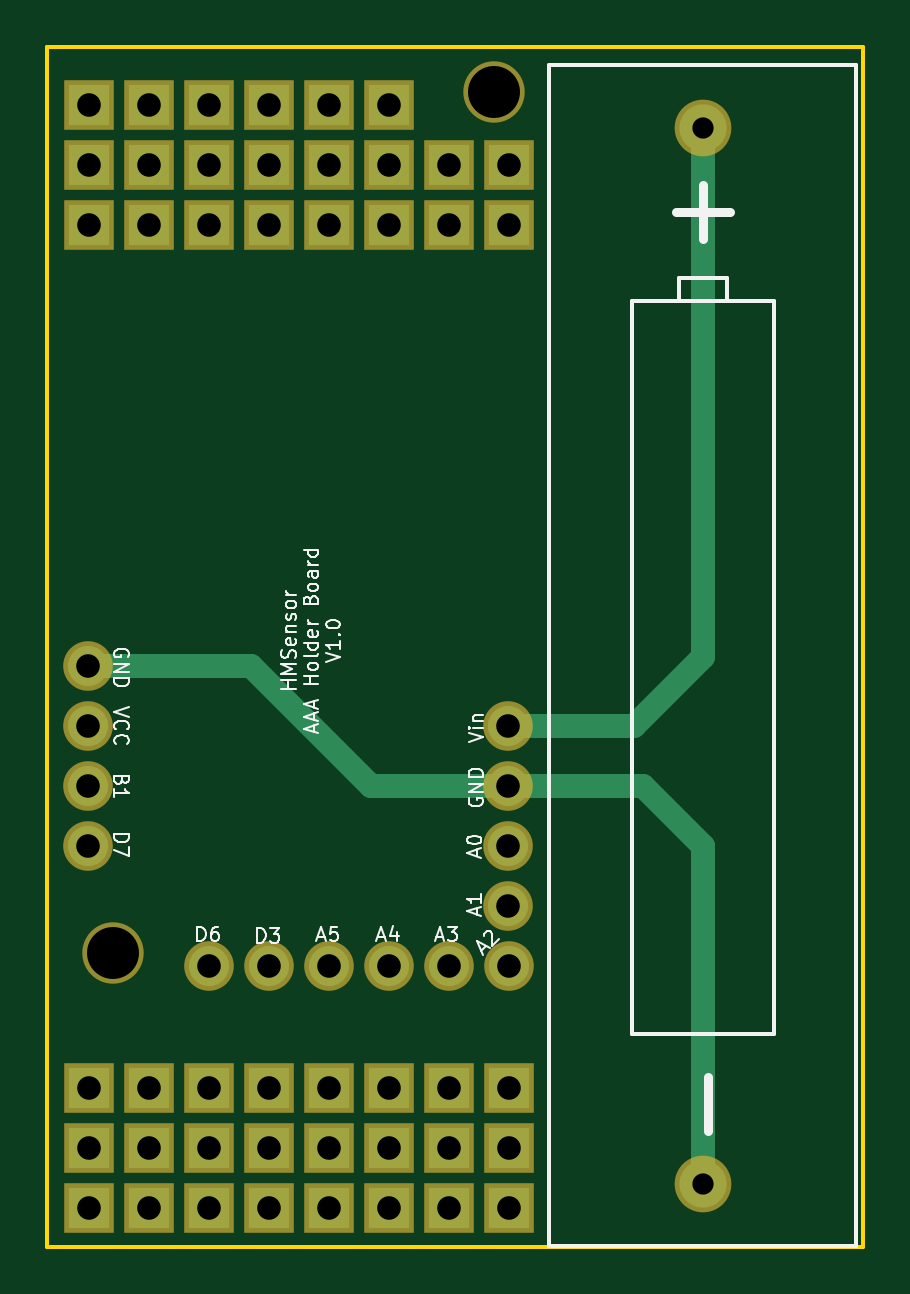
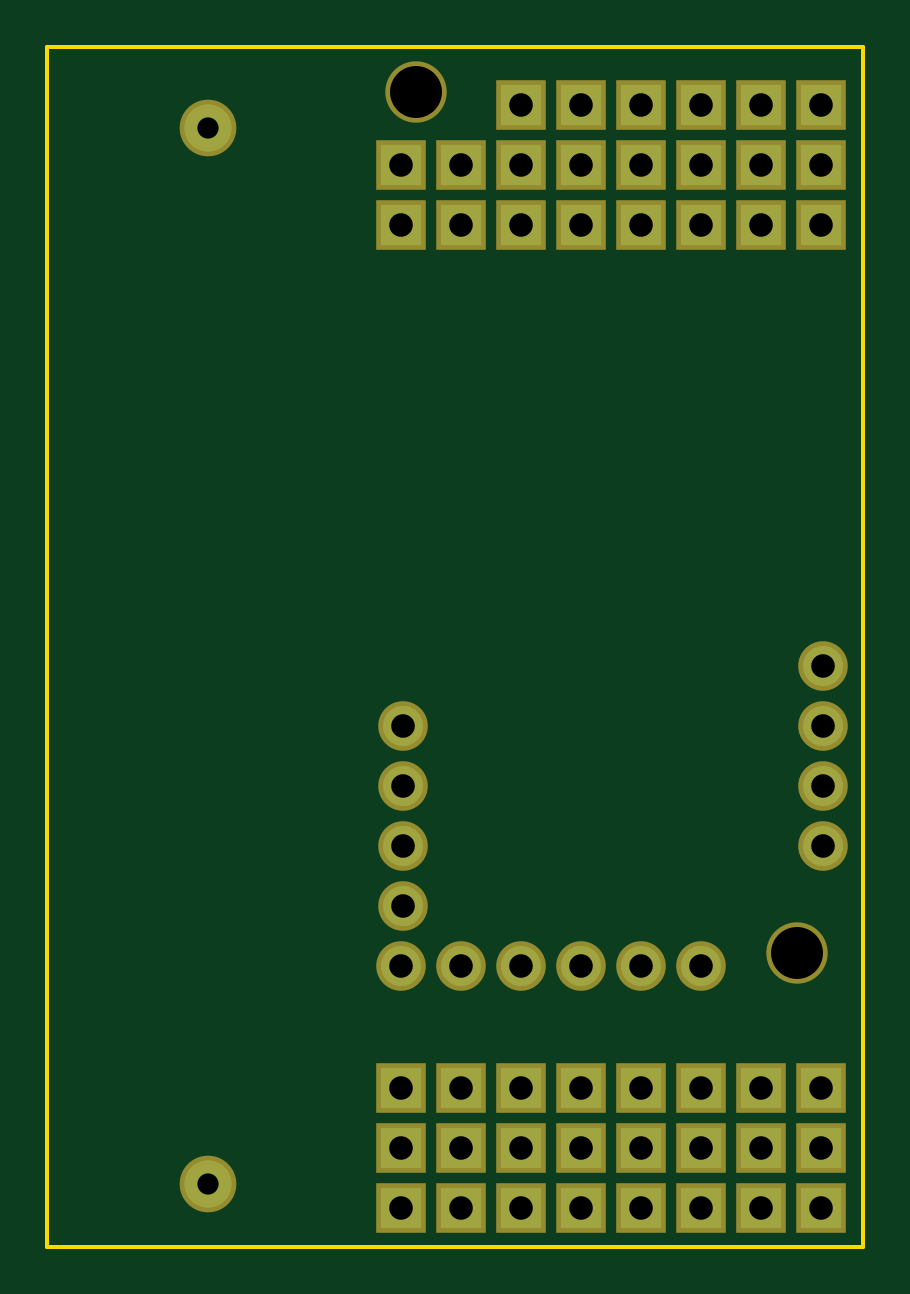
Circuit board: 8 layer files. Board 34.5 x 50.8 mm.
- bottom_copper: 1AAAHolder-B.Cu.gbl (2085 bytes)
- bottom_mask: 1AAAHolder-B.Mask.gbs (2164 bytes)
- bottom_silk: 1AAAHolder-B.SilkS.gbo (278 bytes)
- outline: 1AAAHolder-Edge.Cuts.gko (516 bytes)
- top_copper: 1AAAHolder-F.Cu.gtl (2648 bytes)
- top_mask: 1AAAHolder-F.Mask.gts (2164 bytes)
- top_silk: 1AAAHolder-F.SilkS.gto (17590 bytes)
- drill: 1AAAHolder.drl (1387 bytes)

=== bottom_copper: 1AAAHolder-B.Cu.gbl ===
G04 #@! TF.FileFunction,Copper,L2,Bot,Signal*
%FSLAX46Y46*%
G04 Gerber Fmt 4.6, Leading zero omitted, Abs format (unit mm)*
G04 Created by KiCad (PCBNEW 4.0.2-stable) date 06.07.2017 11:41:47*
%MOMM*%
G01*
G04 APERTURE LIST*
%ADD10C,0.100000*%
%ADD11R,1.700000X1.700000*%
%ADD12C,1.700000*%
%ADD13O,1.700000X1.700000*%
%ADD14C,2.000000*%
G04 APERTURE END LIST*
D10*
D11*
X170942000Y-92392500D03*
X173482000Y-92392500D03*
X176022000Y-92392500D03*
X178562000Y-92392500D03*
X181102000Y-92392500D03*
X183642000Y-92392500D03*
X186182000Y-92392500D03*
X188722000Y-92392500D03*
X170942000Y-89852500D03*
X173482000Y-89852500D03*
X176022000Y-89852500D03*
X178562000Y-89852500D03*
X181102000Y-89852500D03*
X183642000Y-89852500D03*
X186182000Y-89852500D03*
X188722000Y-89852500D03*
X170942000Y-87312500D03*
X173482000Y-87312500D03*
X176022000Y-87312500D03*
X178562000Y-87312500D03*
X181102000Y-87312500D03*
X183642000Y-87312500D03*
X170942000Y-128905000D03*
X173482000Y-128905000D03*
X176022000Y-128905000D03*
X178562000Y-128905000D03*
X181102000Y-128905000D03*
X183642000Y-128905000D03*
X186182000Y-128905000D03*
X188722000Y-128905000D03*
X170942000Y-131445000D03*
X173482000Y-131445000D03*
X176022000Y-131445000D03*
X178562000Y-131445000D03*
X181102000Y-131445000D03*
X183642000Y-131445000D03*
X186182000Y-131445000D03*
X188722000Y-131445000D03*
X170942000Y-133985000D03*
X173482000Y-133985000D03*
X176022000Y-133985000D03*
X178562000Y-133985000D03*
X181102000Y-133985000D03*
X183642000Y-133985000D03*
X186182000Y-133985000D03*
X188722000Y-133985000D03*
D12*
X170878500Y-111061500D03*
D13*
X170878500Y-113601500D03*
X170878500Y-116141500D03*
X170878500Y-118681500D03*
D12*
X188658500Y-113601500D03*
D13*
X188658500Y-116141500D03*
X188658500Y-118681500D03*
X188658500Y-121221500D03*
D12*
X188722000Y-123761500D03*
D13*
X186182000Y-123761500D03*
X183642000Y-123761500D03*
X181102000Y-123761500D03*
X178562000Y-123761500D03*
X176022000Y-123761500D03*
D14*
X196913500Y-88267000D03*
X196913500Y-132967000D03*
M02*

=== bottom_mask: 1AAAHolder-B.Mask.gbs ===
G04 #@! TF.FileFunction,Soldermask,Bot*
%FSLAX46Y46*%
G04 Gerber Fmt 4.6, Leading zero omitted, Abs format (unit mm)*
G04 Created by KiCad (PCBNEW 4.0.2-stable) date 06.07.2017 11:41:47*
%MOMM*%
G01*
G04 APERTURE LIST*
%ADD10C,0.100000*%
%ADD11C,2.600000*%
%ADD12R,2.100000X2.100000*%
%ADD13C,2.100000*%
%ADD14O,2.100000X2.100000*%
%ADD15C,2.400000*%
G04 APERTURE END LIST*
D10*
D11*
X188087000Y-86741000D03*
D12*
X170942000Y-92392500D03*
X173482000Y-92392500D03*
X176022000Y-92392500D03*
X178562000Y-92392500D03*
X181102000Y-92392500D03*
X183642000Y-92392500D03*
X186182000Y-92392500D03*
X188722000Y-92392500D03*
X170942000Y-89852500D03*
X173482000Y-89852500D03*
X176022000Y-89852500D03*
X178562000Y-89852500D03*
X181102000Y-89852500D03*
X183642000Y-89852500D03*
X186182000Y-89852500D03*
X188722000Y-89852500D03*
X170942000Y-87312500D03*
X173482000Y-87312500D03*
X176022000Y-87312500D03*
X178562000Y-87312500D03*
X181102000Y-87312500D03*
X183642000Y-87312500D03*
X170942000Y-128905000D03*
X173482000Y-128905000D03*
X176022000Y-128905000D03*
X178562000Y-128905000D03*
X181102000Y-128905000D03*
X183642000Y-128905000D03*
X186182000Y-128905000D03*
X188722000Y-128905000D03*
X170942000Y-131445000D03*
X173482000Y-131445000D03*
X176022000Y-131445000D03*
X178562000Y-131445000D03*
X181102000Y-131445000D03*
X183642000Y-131445000D03*
X186182000Y-131445000D03*
X188722000Y-131445000D03*
X170942000Y-133985000D03*
X173482000Y-133985000D03*
X176022000Y-133985000D03*
X178562000Y-133985000D03*
X181102000Y-133985000D03*
X183642000Y-133985000D03*
X186182000Y-133985000D03*
X188722000Y-133985000D03*
D13*
X170878500Y-111061500D03*
D14*
X170878500Y-113601500D03*
X170878500Y-116141500D03*
X170878500Y-118681500D03*
D13*
X188658500Y-113601500D03*
D14*
X188658500Y-116141500D03*
X188658500Y-118681500D03*
X188658500Y-121221500D03*
D13*
X188722000Y-123761500D03*
D14*
X186182000Y-123761500D03*
X183642000Y-123761500D03*
X181102000Y-123761500D03*
X178562000Y-123761500D03*
X176022000Y-123761500D03*
D11*
X171958000Y-123190000D03*
D15*
X196913500Y-88267000D03*
X196913500Y-132967000D03*
M02*

=== bottom_silk: 1AAAHolder-B.SilkS.gbo ===
G04 #@! TF.FileFunction,Legend,Bot*
%FSLAX46Y46*%
G04 Gerber Fmt 4.6, Leading zero omitted, Abs format (unit mm)*
G04 Created by KiCad (PCBNEW 4.0.2-stable) date 06.07.2017 11:41:47*
%MOMM*%
G01*
G04 APERTURE LIST*
%ADD10C,0.100000*%
G04 APERTURE END LIST*
D10*
M02*

=== outline: 1AAAHolder-Edge.Cuts.gko ===
G04 #@! TF.FileFunction,Profile,NP*
%FSLAX46Y46*%
G04 Gerber Fmt 4.6, Leading zero omitted, Abs format (unit mm)*
G04 Created by KiCad (PCBNEW 4.0.2-stable) date 06.07.2017 11:41:47*
%MOMM*%
G01*
G04 APERTURE LIST*
%ADD10C,0.100000*%
%ADD11C,0.150000*%
G04 APERTURE END LIST*
D10*
D11*
X169164000Y-135636000D02*
X169164000Y-84836000D01*
X203708000Y-135636000D02*
X203708000Y-84836000D01*
X169164000Y-135636000D02*
X203708000Y-135636000D01*
X169164000Y-84836000D02*
X203708000Y-84836000D01*
M02*

=== top_copper: 1AAAHolder-F.Cu.gtl ===
G04 #@! TF.FileFunction,Copper,L1,Top,Signal*
%FSLAX46Y46*%
G04 Gerber Fmt 4.6, Leading zero omitted, Abs format (unit mm)*
G04 Created by KiCad (PCBNEW 4.0.2-stable) date 06.07.2017 11:41:47*
%MOMM*%
G01*
G04 APERTURE LIST*
%ADD10C,0.100000*%
%ADD11R,1.700000X1.700000*%
%ADD12C,1.700000*%
%ADD13O,1.700000X1.700000*%
%ADD14C,2.000000*%
%ADD15C,1.000000*%
G04 APERTURE END LIST*
D10*
D11*
X170942000Y-92392500D03*
X173482000Y-92392500D03*
X176022000Y-92392500D03*
X178562000Y-92392500D03*
X181102000Y-92392500D03*
X183642000Y-92392500D03*
X186182000Y-92392500D03*
X188722000Y-92392500D03*
X170942000Y-89852500D03*
X173482000Y-89852500D03*
X176022000Y-89852500D03*
X178562000Y-89852500D03*
X181102000Y-89852500D03*
X183642000Y-89852500D03*
X186182000Y-89852500D03*
X188722000Y-89852500D03*
X170942000Y-87312500D03*
X173482000Y-87312500D03*
X176022000Y-87312500D03*
X178562000Y-87312500D03*
X181102000Y-87312500D03*
X183642000Y-87312500D03*
X170942000Y-128905000D03*
X173482000Y-128905000D03*
X176022000Y-128905000D03*
X178562000Y-128905000D03*
X181102000Y-128905000D03*
X183642000Y-128905000D03*
X186182000Y-128905000D03*
X188722000Y-128905000D03*
X170942000Y-131445000D03*
X173482000Y-131445000D03*
X176022000Y-131445000D03*
X178562000Y-131445000D03*
X181102000Y-131445000D03*
X183642000Y-131445000D03*
X186182000Y-131445000D03*
X188722000Y-131445000D03*
X170942000Y-133985000D03*
X173482000Y-133985000D03*
X176022000Y-133985000D03*
X178562000Y-133985000D03*
X181102000Y-133985000D03*
X183642000Y-133985000D03*
X186182000Y-133985000D03*
X188722000Y-133985000D03*
D12*
X170878500Y-111061500D03*
D13*
X170878500Y-113601500D03*
X170878500Y-116141500D03*
X170878500Y-118681500D03*
D12*
X188658500Y-113601500D03*
D13*
X188658500Y-116141500D03*
X188658500Y-118681500D03*
X188658500Y-121221500D03*
D12*
X188722000Y-123761500D03*
D13*
X186182000Y-123761500D03*
X183642000Y-123761500D03*
X181102000Y-123761500D03*
X178562000Y-123761500D03*
X176022000Y-123761500D03*
D14*
X196913500Y-88267000D03*
X196913500Y-132967000D03*
D15*
X196913500Y-132967000D02*
X196913500Y-118681500D01*
X196913500Y-118681500D02*
X194373500Y-116141500D01*
X194373500Y-116141500D02*
X188658500Y-116141500D01*
X188658500Y-116141500D02*
X182880000Y-116141500D01*
X170878500Y-111061500D02*
X177800000Y-111061500D01*
X177800000Y-111061500D02*
X182880000Y-116141500D01*
X188658500Y-113601500D02*
X193992500Y-113601500D01*
X193992500Y-113601500D02*
X196913500Y-110680500D01*
X196913500Y-98996500D02*
X196913500Y-88267000D01*
X196913500Y-110680500D02*
X196913500Y-98996500D01*
M02*

=== top_mask: 1AAAHolder-F.Mask.gts ===
G04 #@! TF.FileFunction,Soldermask,Top*
%FSLAX46Y46*%
G04 Gerber Fmt 4.6, Leading zero omitted, Abs format (unit mm)*
G04 Created by KiCad (PCBNEW 4.0.2-stable) date 06.07.2017 11:41:47*
%MOMM*%
G01*
G04 APERTURE LIST*
%ADD10C,0.100000*%
%ADD11C,2.600000*%
%ADD12R,2.100000X2.100000*%
%ADD13C,2.100000*%
%ADD14O,2.100000X2.100000*%
%ADD15C,2.400000*%
G04 APERTURE END LIST*
D10*
D11*
X188087000Y-86741000D03*
D12*
X170942000Y-92392500D03*
X173482000Y-92392500D03*
X176022000Y-92392500D03*
X178562000Y-92392500D03*
X181102000Y-92392500D03*
X183642000Y-92392500D03*
X186182000Y-92392500D03*
X188722000Y-92392500D03*
X170942000Y-89852500D03*
X173482000Y-89852500D03*
X176022000Y-89852500D03*
X178562000Y-89852500D03*
X181102000Y-89852500D03*
X183642000Y-89852500D03*
X186182000Y-89852500D03*
X188722000Y-89852500D03*
X170942000Y-87312500D03*
X173482000Y-87312500D03*
X176022000Y-87312500D03*
X178562000Y-87312500D03*
X181102000Y-87312500D03*
X183642000Y-87312500D03*
X170942000Y-128905000D03*
X173482000Y-128905000D03*
X176022000Y-128905000D03*
X178562000Y-128905000D03*
X181102000Y-128905000D03*
X183642000Y-128905000D03*
X186182000Y-128905000D03*
X188722000Y-128905000D03*
X170942000Y-131445000D03*
X173482000Y-131445000D03*
X176022000Y-131445000D03*
X178562000Y-131445000D03*
X181102000Y-131445000D03*
X183642000Y-131445000D03*
X186182000Y-131445000D03*
X188722000Y-131445000D03*
X170942000Y-133985000D03*
X173482000Y-133985000D03*
X176022000Y-133985000D03*
X178562000Y-133985000D03*
X181102000Y-133985000D03*
X183642000Y-133985000D03*
X186182000Y-133985000D03*
X188722000Y-133985000D03*
D13*
X170878500Y-111061500D03*
D14*
X170878500Y-113601500D03*
X170878500Y-116141500D03*
X170878500Y-118681500D03*
D13*
X188658500Y-113601500D03*
D14*
X188658500Y-116141500D03*
X188658500Y-118681500D03*
X188658500Y-121221500D03*
D13*
X188722000Y-123761500D03*
D14*
X186182000Y-123761500D03*
X183642000Y-123761500D03*
X181102000Y-123761500D03*
X178562000Y-123761500D03*
X176022000Y-123761500D03*
D11*
X171958000Y-123190000D03*
D15*
X196913500Y-88267000D03*
X196913500Y-132967000D03*
M02*

=== top_silk: 1AAAHolder-F.SilkS.gto (17590 bytes, source omitted) ===
=== drill: 1AAAHolder.drl ===
M48
;DRILL file {KiCad 4.0.2-stable} date 06.07.2017 11:41:50
;FORMAT={-:-/ absolute / metric / decimal}
FMAT,2
METRIC,TZ
T1C0.900
T2C1.000
T3C2.200
%
G90
G05
M71
T1
X196.913Y-88.267
X196.913Y-132.967
T2
X170.879Y-111.061
X170.879Y-113.602
X170.879Y-116.141
X170.879Y-118.681
X170.942Y-87.312
X170.942Y-89.852
X170.942Y-92.392
X170.942Y-128.905
X170.942Y-131.445
X170.942Y-133.985
X173.482Y-87.312
X173.482Y-89.852
X173.482Y-92.392
X173.482Y-128.905
X173.482Y-131.445
X173.482Y-133.985
X176.022Y-87.312
X176.022Y-89.852
X176.022Y-92.392
X176.022Y-123.761
X176.022Y-128.905
X176.022Y-131.445
X176.022Y-133.985
X178.562Y-87.312
X178.562Y-89.852
X178.562Y-92.392
X178.562Y-123.761
X178.562Y-128.905
X178.562Y-131.445
X178.562Y-133.985
X181.102Y-87.312
X181.102Y-89.852
X181.102Y-92.392
X181.102Y-123.761
X181.102Y-128.905
X181.102Y-131.445
X181.102Y-133.985
X183.642Y-87.312
X183.642Y-89.852
X183.642Y-92.392
X183.642Y-123.761
X183.642Y-128.905
X183.642Y-131.445
X183.642Y-133.985
X186.182Y-89.852
X186.182Y-92.392
X186.182Y-123.761
X186.182Y-128.905
X186.182Y-131.445
X186.182Y-133.985
X188.659Y-113.602
X188.659Y-116.141
X188.659Y-118.681
X188.659Y-121.221
X188.722Y-89.852
X188.722Y-92.392
X188.722Y-123.761
X188.722Y-128.905
X188.722Y-131.445
X188.722Y-133.985
T3
X171.958Y-123.19
X188.087Y-86.741
T0
M30
